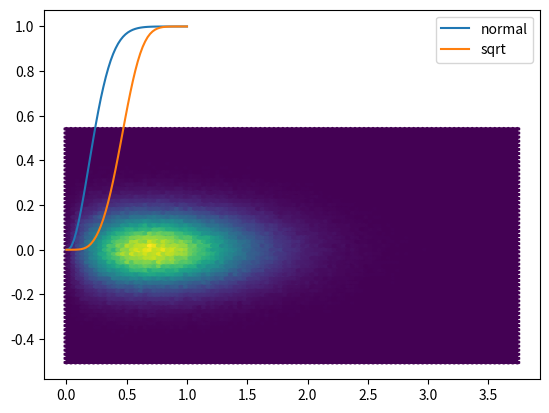

Generate this figure with matplotlib:
import numpy as np
import matplotlib.pyplot as plt
import scipy.stats as stats

n = int(1e6)
#x = stats.multivariate_normal.rvs([10,3], [3,1], n)
x = np.vstack([
    stats.weibull_min.rvs(2, size=n),
    stats.norm.rvs(0, .11, size=n),
]).T
d = np.linalg.norm(x, axis=1)

assert len(d) == (n)

plt.hexbin(*x.T)

def plot_scaled_cdf(samples, **kw_args_plot):
    cdf = stats.ecdf(samples).cdf
    x = np.linspace(min(samples), max(samples))
    x_plot = np.linspace(0,1)
    y = cdf.evaluate(x)
    plt.plot(x_plot, y,  **kw_args_plot)

plot_scaled_cdf(d, label="normal")
plot_scaled_cdf(np.sqrt(d), label="sqrt")
plt.legend()

